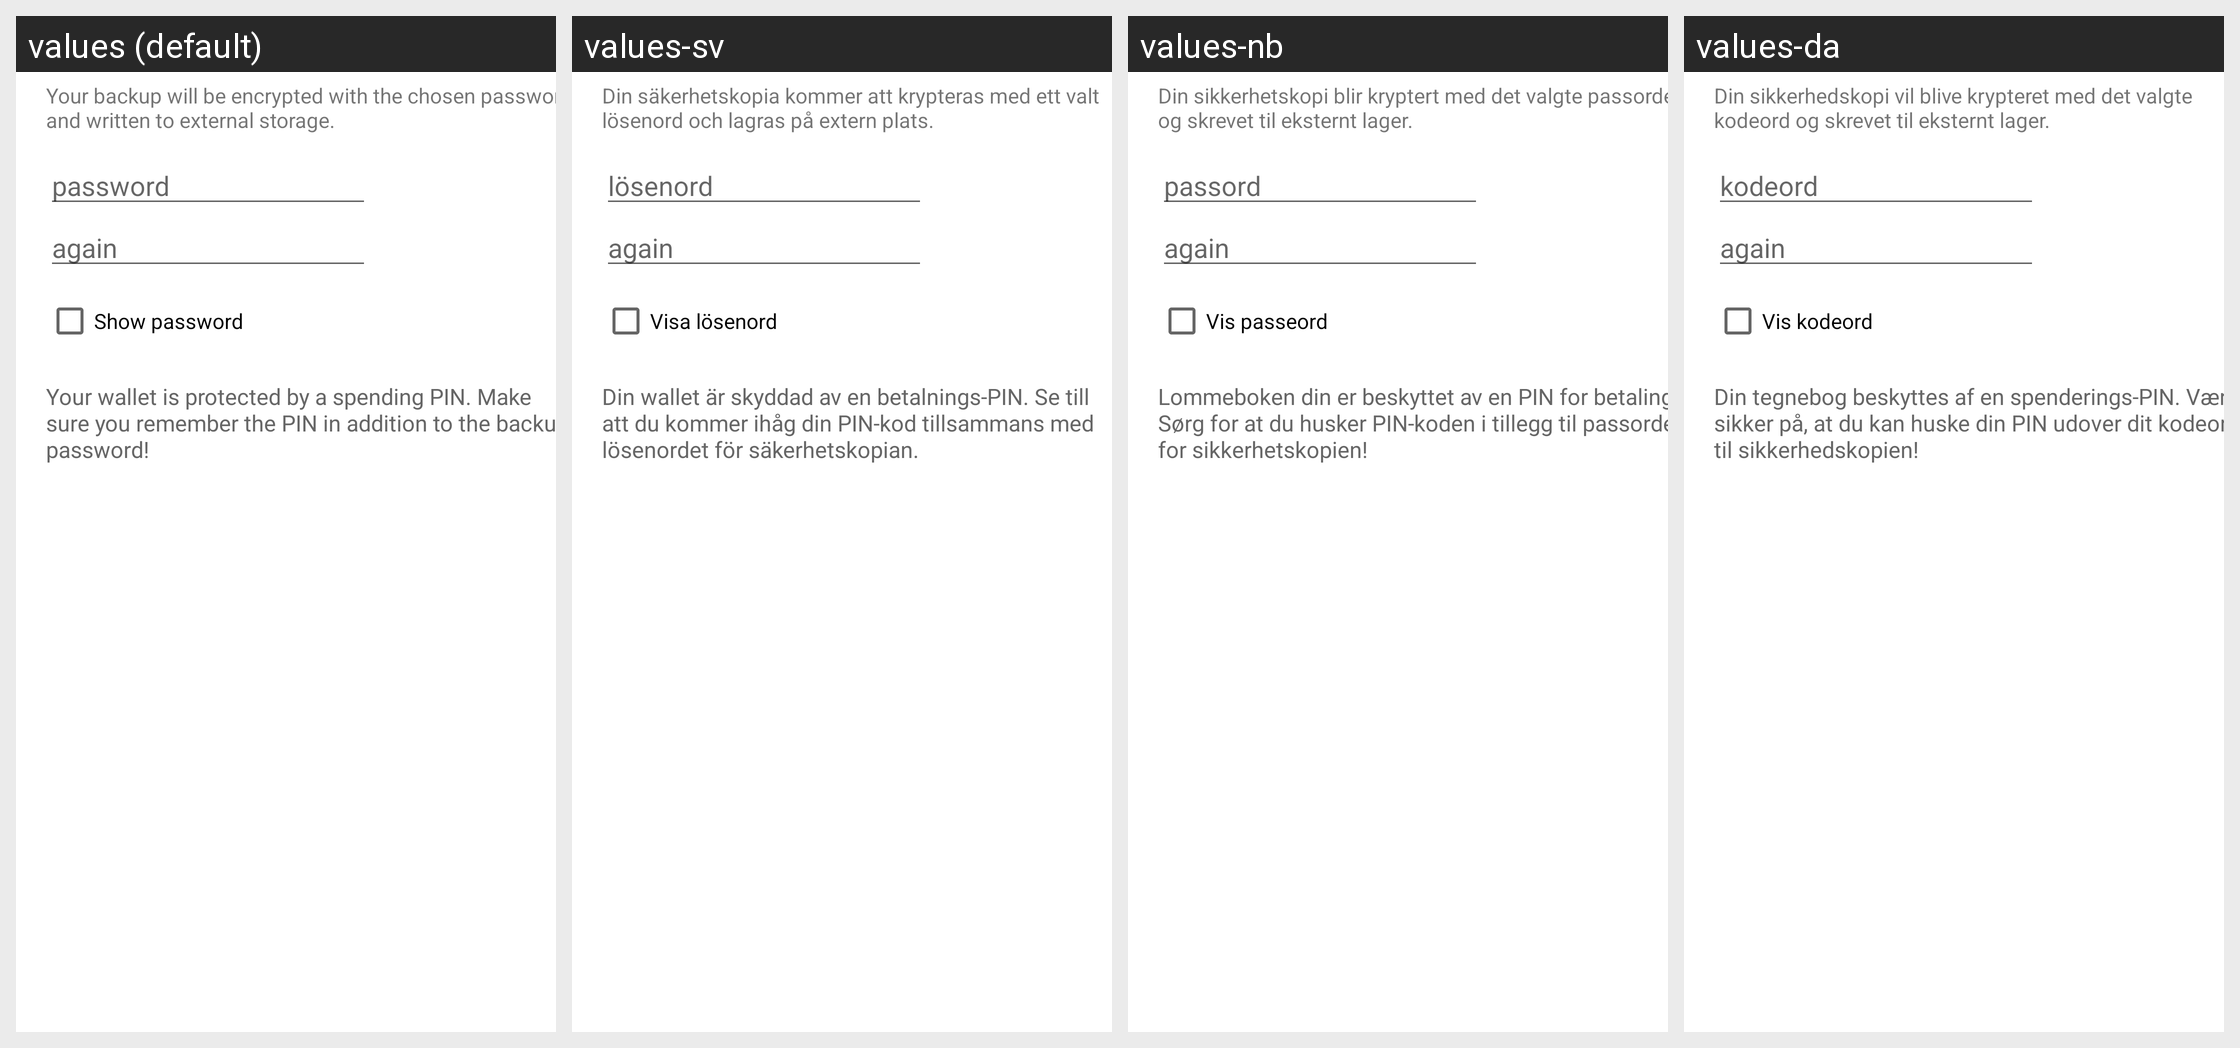

The same Android screen rendered under several of its app's locales, left to right. List the strings drawn on it with the default value and each locale's translation.
Android screen res/layout/backup_wallet_dialog.xml rendered under 4 locales, left to right: values (default), values-sv, values-nb, values-da. Device: Nexus 5 (rendered at 1080×1920; each locale shown at half size, 540×960, under a caption strip naming it); theme Theme.MaterialComponents.DayNight.NoActionBar.
Other locales in the repository, not shown: values-cs, values-de, values-el, values-es, values-fi, values-fr, values-hu, values-id, values-it, values-ja, values-mk, values-nl, values-pl, values-pt-rBR, values-ru, values-sk, values-sl, values-tr, values-vi, values-zh, values-zh-rTW.
Strings drawn on this screen, with the default value and each locale's value (text and hints the layout hard-codes, and strings that could not be matched under every locale, appear in the picture but are not listed):

backup_wallet_dialog_message
  values: Your backup will be encrypted with the chosen password and written to external storage.
  values-sv: Din säkerhetskopia kommer att krypteras med ett valt lösenord och lagras på extern plats.
  values-nb: Din sikkerhetskopi blir kryptert med det valgte passordet og skrevet til eksternt lager.
  values-da: Din sikkerhedskopi vil blive krypteret med det valgte kodeord og skrevet til eksternt lager.

import_export_keys_dialog_password
  values: password
  values-sv: lösenord
  values-nb: passord
  values-da: kodeord

backup_wallet_dialog_password_again
  values: again
  values-sv: again  [not translated; the default value is used]
  values-nb: again  [not translated; the default value is used]
  values-da: again  [not translated; the default value is used]

import_export_keys_dialog_show
  values: Show password
  values-sv: Visa lösenord
  values-nb: Vis passeord
  values-da: Vis kodeord

backup_wallet_dialog_warning_encrypted
  values: Your wallet is protected by a spending PIN. Make sure you remember the PIN in addition to the backup password!
  values-sv: Din wallet är skyddad av en betalnings-PIN. Se till att du kommer ihåg din PIN-kod tillsammans med lösenordet för säkerhetskopian.
  values-nb: Lommeboken din er beskyttet av en PIN for betaling. Sørg for at du husker PIN-koden i tillegg til passordet for sikkerhetskopien!
  values-da: Din tegnebog beskyttes af en spenderings-PIN. Vær sikker på, at du kan huske din PIN udover dit kodeord til sikkerhedskopien!
